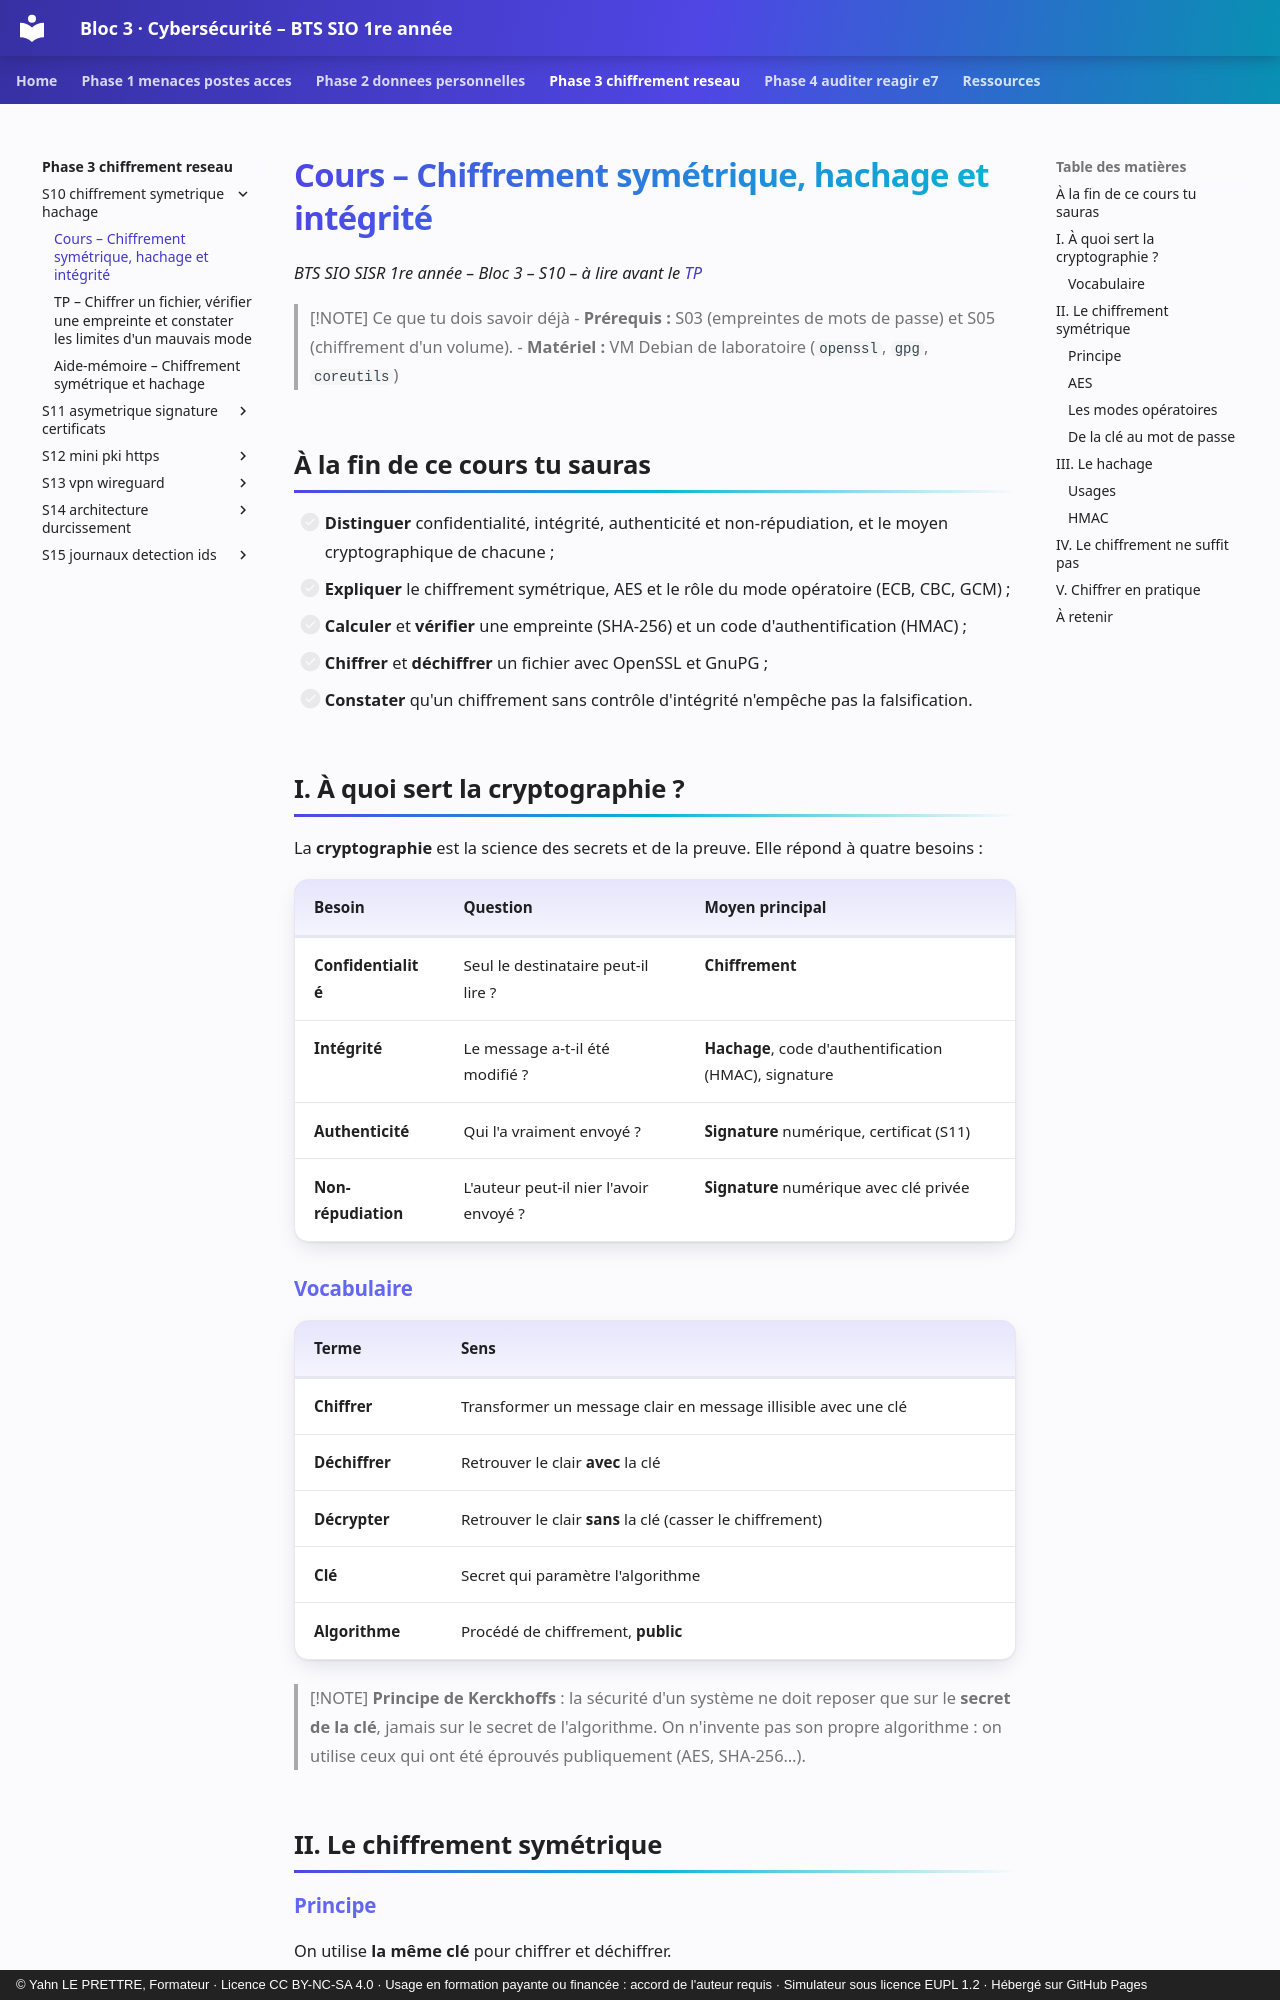

repository: YahnLP/bts1-sio-sisr-bloc3 · page: phase-3-chiffrement-reseau/S10-chiffrement-symetrique-hachage/01-cours/index.html · generator: mkdocs · copyright: © Yahn LE PRETTRE, Formateur · Licence CC BY-NC-SA 4.0 · Usage en formation payante ou financée : accord de l'auteur requis · Simulateur sous licence EUPL 1.2 · Hébergé sur GitHub Pages

# Cours – Chiffrement symétrique, hachage et intégrité

*BTS SIO SISR 1re année – Bloc 3 – S10 – à lire avant le [TP](02-tp.md)*

> [!NOTE] Ce que tu dois savoir déjà
> - **Prérequis :** S03 (empreintes de mots de passe) et S05 (chiffrement d'un volume).
> - **Matériel :** VM Debian de laboratoire (`openssl`, `gpg`, `coreutils`)

## À la fin de ce cours tu sauras

- [ ] **Distinguer** confidentialité, intégrité, authenticité et non-répudiation, et le moyen cryptographique de chacune ;
- [ ] **Expliquer** le chiffrement symétrique, AES et le rôle du mode opératoire (ECB, CBC, GCM) ;
- [ ] **Calculer** et **vérifier** une empreinte (SHA-256) et un code d'authentification (HMAC) ;
- [ ] **Chiffrer** et **déchiffrer** un fichier avec OpenSSL et GnuPG ;
- [ ] **Constater** qu'un chiffrement sans contrôle d'intégrité n'empêche pas la falsification.

## I. À quoi sert la cryptographie ?

La **cryptographie** est la science des secrets et de la preuve. Elle répond à quatre besoins :

| Besoin | Question | Moyen principal |
|---|---|---|
| **Confidentialité** | Seul le destinataire peut-il lire ? | **Chiffrement** |
| **Intégrité** | Le message a-t-il été modifié ? | **Hachage**, code d'authentification (HMAC), signature |
| **Authenticité** | Qui l'a vraiment envoyé ? | **Signature** numérique, certificat (S11) |
| **Non-répudiation** | L'auteur peut-il nier l'avoir envoyé ? | **Signature** numérique avec clé privée |

### Vocabulaire

| Terme | Sens |
|---|---|
| **Chiffrer** | Transformer un message clair en message illisible avec une clé |
| **Déchiffrer** | Retrouver le clair **avec** la clé |
| **Décrypter** | Retrouver le clair **sans** la clé (casser le chiffrement) |
| **Clé** | Secret qui paramètre l'algorithme |
| **Algorithme** | Procédé de chiffrement, **public** |

> [!NOTE]
> **Principe de Kerckhoffs** : la sécurité d'un système ne doit reposer que sur le **secret de la clé**, jamais sur le secret de l'algorithme. On n'invente pas son propre algorithme : on utilise ceux qui ont été éprouvés publiquement (AES, SHA-256…).

## II. Le chiffrement symétrique
